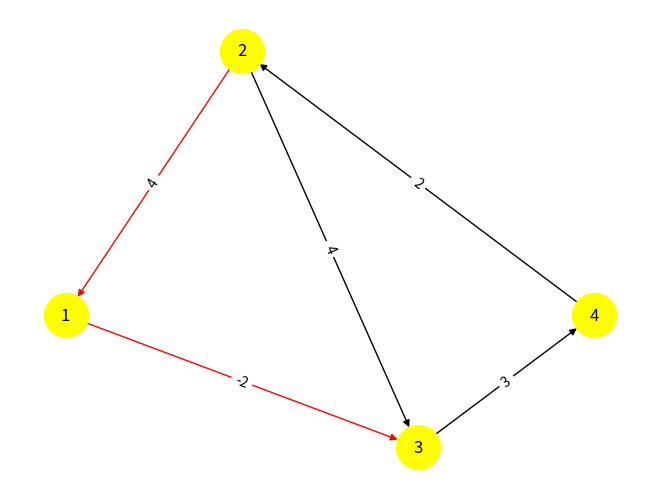

Reproduce this figure in Python.
from math import inf
from itertools import product


def floyd_warshall(n, krawedz):
    rn = range(n)
    dystans = [[inf] * n for i in rn]
    nxt = [[0] * n for i in rn]
    for i in rn:
        dystans[i][i] = 0
    for u, v, w in krawedz:
        dystans[u - 1][v - 1] = w
        nxt[u - 1][v - 1] = v - 1
    for k, i, j in product(rn, repeat=3):
        sum_ik_kj = dystans[i][k] + dystans[k][j]
        if dystans[i][j] > sum_ik_kj:
            dystans[i][j] = sum_ik_kj
            nxt[i][j] = nxt[i][k]
    s = []
    for i, j in product(rn, repeat=2):
        if i != j:
            sciezka = [i]
            while sciezka[-1] != j:
                sciezka.append(nxt[sciezka[-1]][j])
            l = [i + 1, j + 1], dystans[i][j],      [p + 1 for p in sciezka]
            s.append(l)

    return s

lista_floyda = floyd_warshall(4, [[1, 3, -2], [2, 1, 4], [2, 3, 3], [3, 4, 2], [4, 2, -1]
                                  # [3, 1, -2], [1, 2, 4], [3, 2, 3], [4, 3, 2], [2, 4, -1]
                                  ])

# wybór wierzchołków

start = 2
stop = 3

sciezka1 = "p"
sciezka2 = "k"
dlugosc1 = 'l1'
dlugosc2 = 'l2'
for i in lista_floyda:
    print(i)
print()
for i in lista_floyda:
    if i[0] == [start, stop]:
        grupa1 = i
        sciezka1 = i[2]
        dlugosc1= i[1]


sciezka_wlasciwa = sciezka1

print('Wlasciwa sciezka to ta:  ',sciezka_wlasciwa)
red_edges = []
for i in range(len(sciezka_wlasciwa)-1):
    red_edges.append((int(sciezka_wlasciwa[i]),int(sciezka_wlasciwa[i+1])))
print(red_edges)

import networkx as nx
import matplotlib.pyplot as plt

krawedzie = [-2, 4, 3, 2, -1]
VV = [1, 2, 3, 4, 5]
WW = [(1, 3), (2, 1), (2, 3), (3, 4), (4, 2)]
Vx = {1:0, 2:1, 3:2, 4:3}
Vy = {1:0, 2:1, 3:-0.5, 4: 0}

g = nx.DiGraph()
gpos = {}

for v in VV[:-1]:
    g.add_node(v)
    gpos[v] = [Vx[v], Vy[v]]
for v1 in range(len(VV)):
    for v2 in range(len(VV)):
        if (VV[v1], VV[v2]) in WW:
            g.add_weighted_edges_from([(VV[v1], VV[v2], krawedzie[v1])])

edge_labels = dict([((u, v,), d['weight'])for u, v, d in g.edges(data=True)])

edge_colors = ['black' if not edge in red_edges else 'red' for edge in g.edges()]



nx.draw(g, gpos, with_labels=True, node_color='yellow', node_size=1000, edge_color=edge_colors)
labels = nx.get_edge_attributes(g, 'weight')
nx.draw_networkx_edge_labels(g, gpos, edge_labels=labels)
plt.show()
